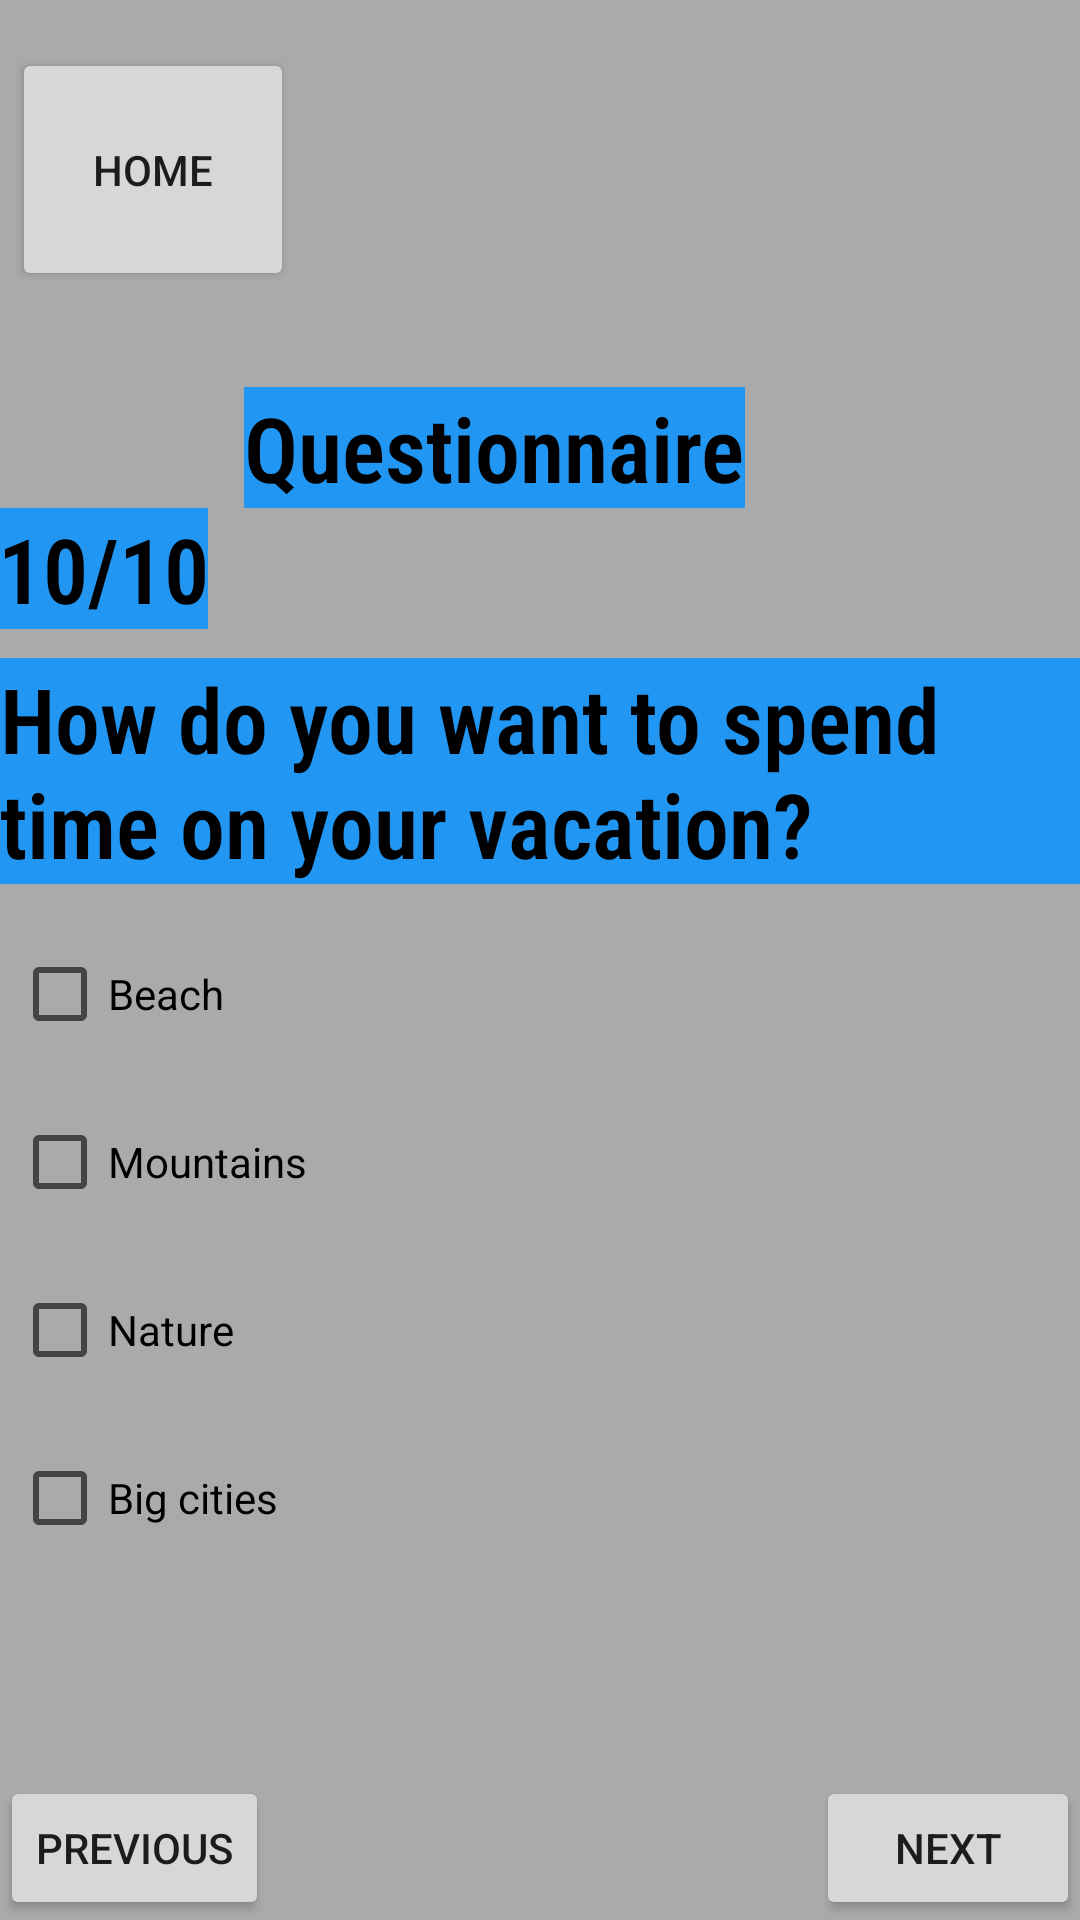

Layout XML and referenced resources for this Android screen:
<!-- AndroidManifest.xml: application theme Theme.TravelBox -->
<!-- res/layout/q10_frag.xml -->
<?xml version="1.0" encoding="utf-8"?>
<androidx.constraintlayout.widget.ConstraintLayout
    xmlns:android="http://schemas.android.com/apk/res/android" android:layout_width="match_parent"
    android:layout_height="match_parent"
    xmlns:app="http://schemas.android.com/apk/res-auto"
    android:background="@android:color/darker_gray"
    xmlns:tools="http://schemas.android.com/tools"
    android:id="@+id/SavedDestinations"

    >
    <Button
        android:id="@+id/btn_home"
        android:layout_width="94dp"
        android:layout_height="81dp"
        android:layout_marginStart="4dp"
        android:layout_marginTop="16dp"
        android:text="@string/home_button"
        app:layout_constraintLeft_toLeftOf="parent"
        app:layout_constraintTop_toTopOf="parent" />

    <TextView
        android:id="@+id/Questionnaire"
        android:layout_width="wrap_content"
        android:layout_height="wrap_content"
        android:layout_marginTop="32dp"
        android:background="#2196F3"
        android:fontFamily="sans-serif-condensed-light"
        android:text="@string/Questionnaire"
        android:textAllCaps="false"
        android:textColor="@color/black"
        android:textSize="30dp"
        android:textStyle="bold"
        app:layout_constraintEnd_toEndOf="parent"
        app:layout_constraintHorizontal_bias="0.421"
        app:layout_constraintLeft_toRightOf="@id/btn_home"
        app:layout_constraintStart_toStartOf="parent"
        app:layout_constraintTop_toBottomOf="@id/btn_home" />

    <TextView
        android:id="@+id/Q10"
        android:layout_width="wrap_content"
        android:layout_height="wrap_content"
        android:layout_marginEnd="12dp"
        android:background="#2196F3"
        android:fontFamily="sans-serif-condensed-light"
        android:text="@string/Q10"
        android:textAllCaps="false"
        android:textColor="@color/black"
        android:textSize="30dp"
        android:textStyle="bold"
        app:layout_constraintTop_toBottomOf="@id/Questionnaire"
        app:layout_constraintRight_toLeftOf="@id/Questionnaire" />

    <TextView
        android:id="@+id/Q10_10"
        android:layout_width="wrap_content"
        android:layout_height="wrap_content"
        android:layout_marginEnd="12dp"
        android:layout_marginTop="50dp"
        android:background="#2196F3"
        android:fontFamily="sans-serif-condensed-light"
        android:text="@string/Q1_10"
        android:textAllCaps="false"
        android:textColor="@color/black"
        android:textSize="30dp"
        android:textStyle="bold"
        app:layout_constraintLeft_toLeftOf="parent"
        app:layout_constraintTop_toTopOf="@id/Q10" />



    <Button
        android:id="@+id/next_Q10"
        android:layout_width="wrap_content"
        android:layout_height="wrap_content"
        android:text="@string/nextt"
        app:layout_constraintBottom_toBottomOf="parent"
        app:layout_constraintRight_toRightOf="parent" />

    <Button
        android:id="@+id/previous_Q10"
        android:layout_width="wrap_content"
        android:layout_height="wrap_content"
        android:text="@string/previouss"
        app:layout_constraintBottom_toBottomOf="parent"
        app:layout_constraintLeft_toLeftOf="parent" />

    <CheckBox
        android:id="@+id/checkBox1"
        android:layout_width="wrap_content"
        android:layout_height="wrap_content"
        android:layout_marginLeft="4dp"
        android:layout_marginTop="88dp"
        android:text="@string/A10_1"
        app:layout_constraintLeft_toLeftOf="parent"
        app:layout_constraintTop_toTopOf="@id/Q10_10" />

    <CheckBox
        android:id="@+id/checkBox2"
        android:layout_width="wrap_content"
        android:layout_height="wrap_content"
        android:layout_marginLeft="4dp"
        android:layout_marginTop="56dp"
        android:text="@string/A10_2"
        app:layout_constraintLeft_toLeftOf="parent"
        app:layout_constraintTop_toTopOf="@id/checkBox1" />

    <CheckBox
        android:id="@+id/checkBox3"
        android:layout_width="wrap_content"
        android:layout_height="wrap_content"
        android:layout_marginLeft="4dp"
        android:layout_marginTop="56dp"
        android:text="@string/A10_3"
        app:layout_constraintLeft_toLeftOf="parent"
        app:layout_constraintTop_toTopOf="@id/checkBox2" />

    <CheckBox
        android:id="@+id/checkBox4"
        android:layout_width="wrap_content"
        android:layout_height="wrap_content"
        android:layout_marginLeft="4dp"
        android:layout_marginTop="56dp"
        android:text="@string/A10_4"
        app:layout_constraintLeft_toLeftOf="parent"
        app:layout_constraintTop_toTopOf="@id/checkBox3" />
</androidx.constraintlayout.widget.ConstraintLayout>
<!-- resources referenced by this layout -->
<resources>
  <string name="A10_1">Beach</string>
  <string name="A10_2">Mountains</string>
  <string name="A10_3">Nature</string>
  <string name="A10_4">Big cities</string>
  <string name="Q10">10/10</string>
  <string name="Q1_10">How do you want to spend time on your vacation?</string>
  <string name="Questionnaire">Questionnaire</string>
  <string name="home_button">Home</string>
  <string name="nextt">next</string>
  <string name="previouss">previous</string>
  <style name="Theme.TravelBox" parent="Theme.MaterialComponents.DayNight.DarkActionBar">
          
          <item name="colorPrimary">@color/purple_500</item>
          <item name="colorPrimaryVariant">@color/purple_700</item>
          <item name="colorOnPrimary">@color/white</item>
          
          <item name="colorSecondary">@color/teal_200</item>
          <item name="colorSecondaryVariant">@color/teal_700</item>
          <item name="colorOnSecondary">@color/black</item>
          
          <item name="android:statusBarColor" tools:targetApi="l">?attr/colorPrimaryVariant</item>
          
      </style>
  <!-- not gathered from this repository: default colours our renderer supplied (Android Studio template values) -->
  <color name="purple_500">#FF6200EE</color>
  <color name="purple_700">#FF3700B3</color>
  <color name="teal_200">#FF03DAC5</color>
  <color name="teal_700">#FF018786</color>
  <color name="black">#FF000000</color>
  <color name="white">#FFFFFFFF</color>
</resources>
